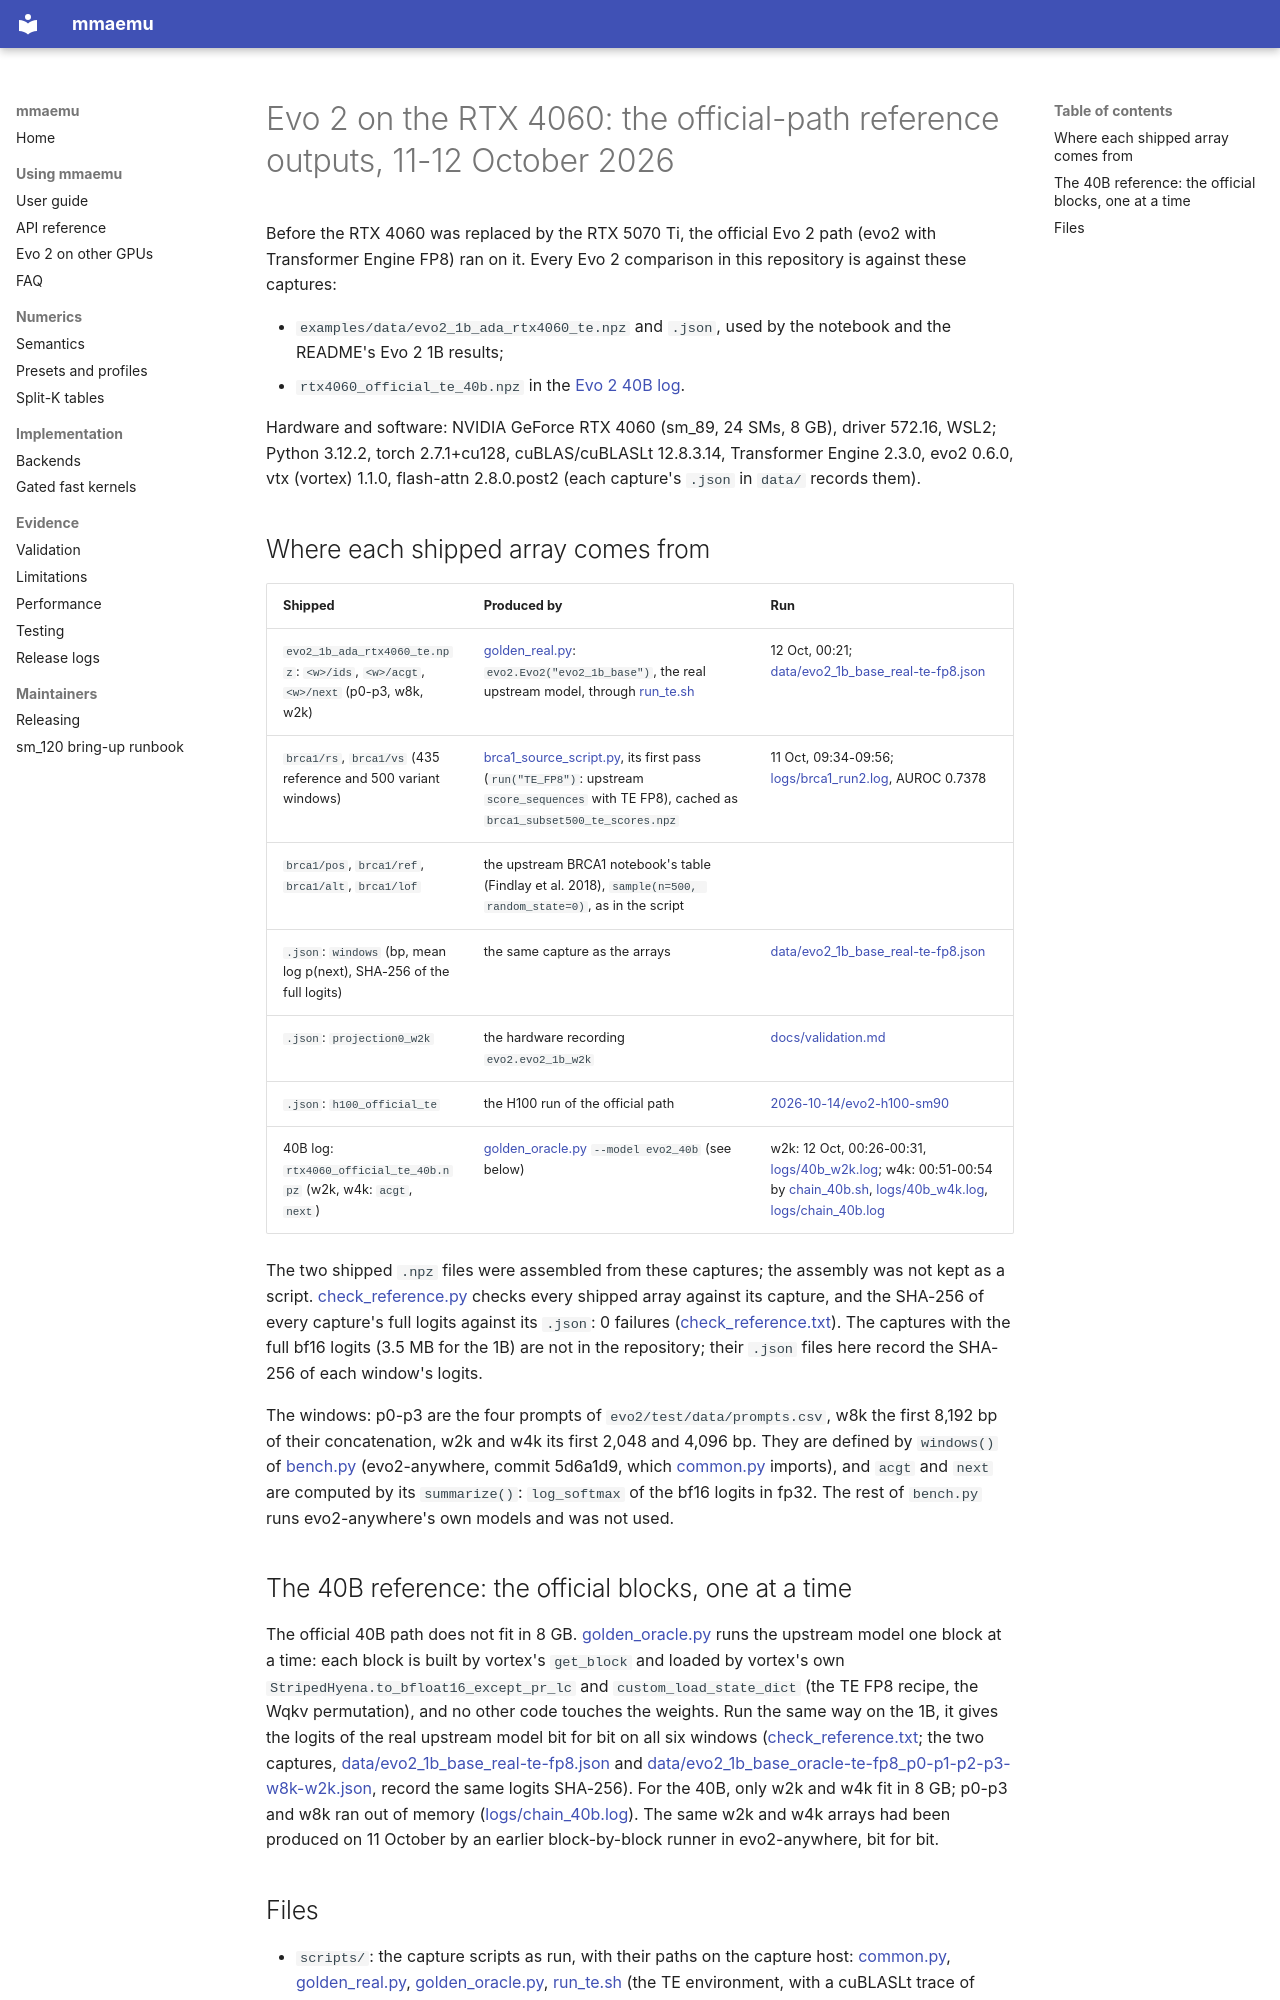

repository: astding/mmaemu · page: validation_logs/2026-10-12/evo2-rtx-4060-official/index.html · generator: mkdocs

# Evo 2 on the RTX 4060: the official-path reference outputs, 11-12 October 2026

Before the RTX 4060 was replaced by the RTX 5070 Ti, the official Evo 2 path (evo2 with Transformer Engine FP8) ran
on it. Every Evo 2 comparison in this repository is against these captures:

- `examples/data/evo2_1b_ada_rtx4060_te.npz` and `.json`, used by the notebook and the README's Evo 2 1B results;
- `rtx4060_official_te_40b.npz` in the [Evo 2 40B log](../../2026-10-15/evo2-40b-rtx-5070-ti/README.md).

Hardware and software: NVIDIA GeForce RTX 4060 (sm_89, 24 SMs, 8 GB), driver 572.16, WSL2; Python 3.12.2,
torch 2.7.1+cu128, cuBLAS/cuBLASLt 12.8.3.14, Transformer Engine 2.3.0, evo2 0.6.0, vtx (vortex) 1.1.0,
flash-attn 2.8.0.post2 (each capture's `.json` in `data/` records them).

## Where each shipped array comes from

| Shipped | Produced by | Run |
|---|---|---|
| `evo2_1b_ada_rtx4060_te.npz`: `<w>/ids`, `<w>/acgt`, `<w>/next` (p0-p3, w8k, w2k) | [golden_real.py](scripts/golden_real.py): `evo2.Evo2("evo2_1b_base")`, the real upstream model, through [run_te.sh](scripts/run_te.sh) | 12 Oct, 00:21; [data/evo2_1b_base_real-te-fp8.json](data/evo2_1b_base_real-te-fp8.json) |
| `brca1/rs`, `brca1/vs` (435 reference and 500 variant windows) | [brca1_source_script.py](scripts/brca1_source_script.py), its first pass (`run("TE_FP8")`: upstream `score_sequences` with TE FP8), cached as `brca1_subset500_te_scores.npz` | 11 Oct, 09:34-09:56; [logs/brca1_run2.log](logs/brca1_run2.log), AUROC 0.7378 |
| `brca1/pos`, `brca1/ref`, `brca1/alt`, `brca1/lof` | the upstream BRCA1 notebook's table (Findlay et al. 2018), `sample(n=500, random_state=0)`, as in the script | |
| `.json`: `windows` (bp, mean log p(next), SHA-256 of the full logits) | the same capture as the arrays | [data/evo2_1b_base_real-te-fp8.json](data/evo2_1b_base_real-te-fp8.json) |
| `.json`: `projection0_w2k` | the hardware recording `evo2.evo2_1b_w2k` | [docs/validation.md](../../../validation.md) |
| `.json`: `h100_official_te` | the H100 run of the official path | [2026-10-14/evo2-h100-sm90](../../2026-10-14/evo2-h100-sm90/README.md) |
| 40B log: `rtx4060_official_te_40b.npz` (w2k, w4k: `acgt`, `next`) | [golden_oracle.py](scripts/golden_oracle.py) `--model evo2_40b` (see below) | w2k: 12 Oct, 00:26-00:31, [logs/40b_w2k.log](logs/40b_w2k.log); w4k: 00:51-00:54 by [chain_40b.sh](scripts/chain_40b.sh), [logs/40b_w4k.log](logs/40b_w4k.log), [logs/chain_40b.log](logs/chain_40b.log) |

The two shipped `.npz` files were assembled from these captures; the assembly was not kept as a script.
[check_reference.py](check_reference.py) checks every shipped array against its capture, and the SHA-256 of every
capture's full logits against its `.json`: 0 failures ([check_reference.txt](check_reference.txt)). The captures
with the full bf16 logits (3.5 MB for the 1B) are not in the repository; their `.json` files here record the
SHA-256 of each window's logits.

The windows: p0-p3 are the four prompts of `evo2/test/data/prompts.csv`, w8k the first 8,192 bp of their
concatenation, w2k and w4k its first 2,048 and 4,096 bp. They are defined by `windows()` of
[bench.py](scripts/bench.py) (evo2-anywhere, commit 5d6a1d9, which [common.py](scripts/common.py) imports), and
`acgt` and `next` are computed by its `summarize()`: `log_softmax` of the bf16 logits in fp32. The rest of
`bench.py` runs evo2-anywhere's own models and was not used.

## The 40B reference: the official blocks, one at a time

The official 40B path does not fit in 8 GB. [golden_oracle.py](scripts/golden_oracle.py) runs the upstream model one
block at a time: each block is built by vortex's `get_block` and loaded by vortex's own
`StripedHyena.to_bfloat16_except_pr_lc` and `custom_load_state_dict` (the TE FP8 recipe, the Wqkv permutation),
and no other code touches the weights. Run the same way on the 1B, it gives the logits of the real upstream model
bit for bit on all six windows ([check_reference.txt](check_reference.txt); the two captures,
[data/evo2_1b_base_real-te-fp8.json](data/evo2_1b_base_real-te-fp8.json) and
[data/evo2_1b_base_oracle-te-fp8_p0-p1-p2-p3-w8k-w2k.json](data/evo2_1b_base_oracle-te-fp8_p0-p1-p2-p3-w8k-w2k.json),
record the same logits SHA-256). For the 40B, only w2k and w4k fit in 8 GB; p0-p3 and w8k ran out of memory
([logs/chain_40b.log](logs/chain_40b.log)). The same w2k and w4k arrays had been produced on 11 October by an earlier
block-by-block runner in evo2-anywhere, bit for bit.
